The GitHub repository faziya18/retina_ai contains a labelled image folder "OCT_dataset" with 2 categories: AMD, CSR. Examples follow, each with its label.

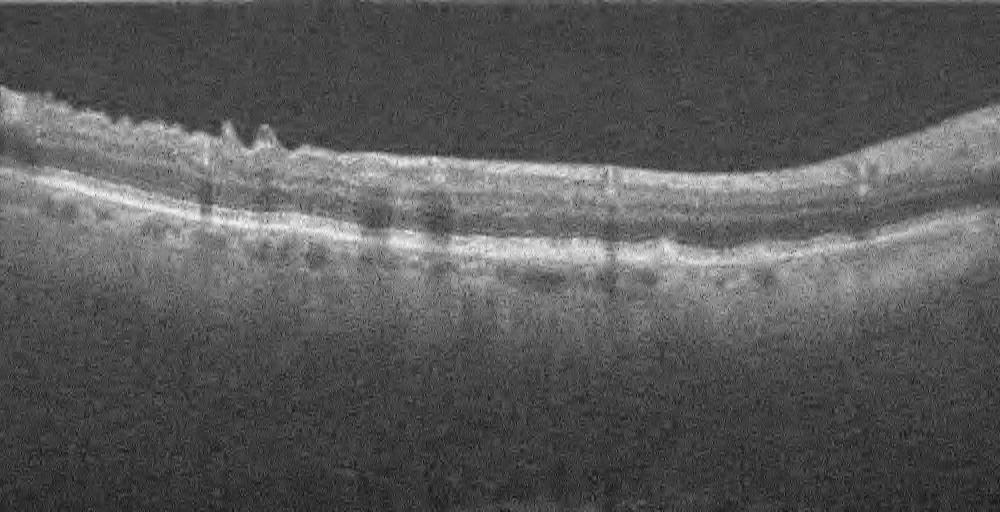
Label: AMD

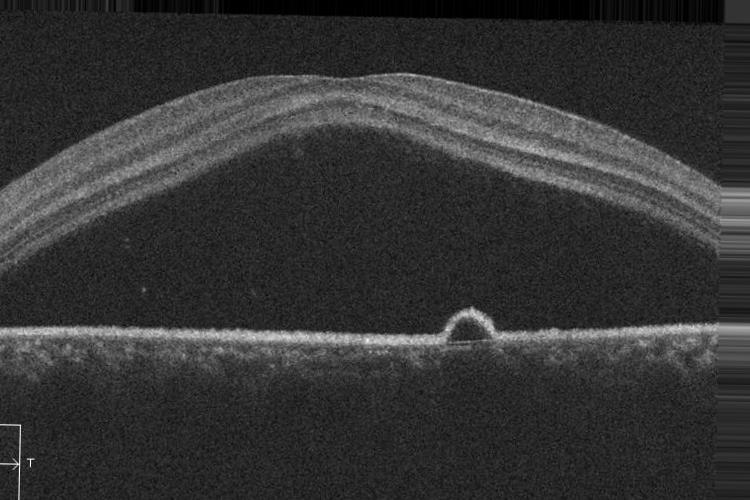
Label: CSR

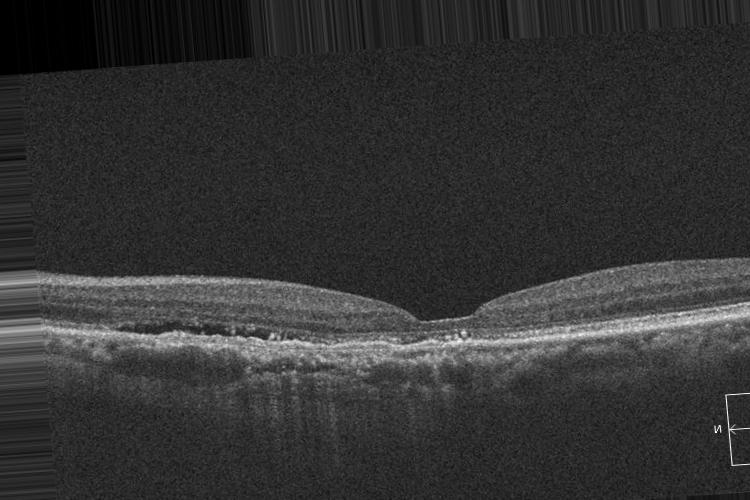
Label: CSR

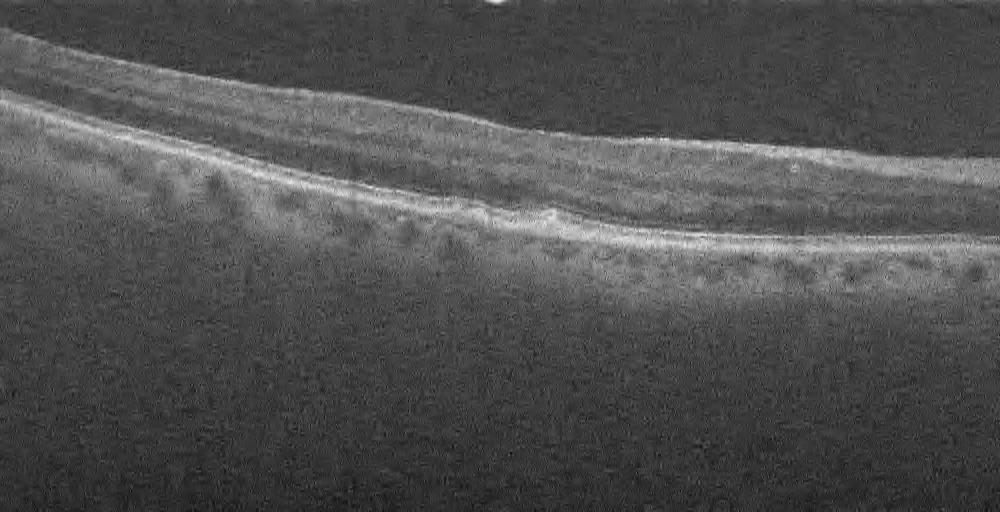
Label: AMD

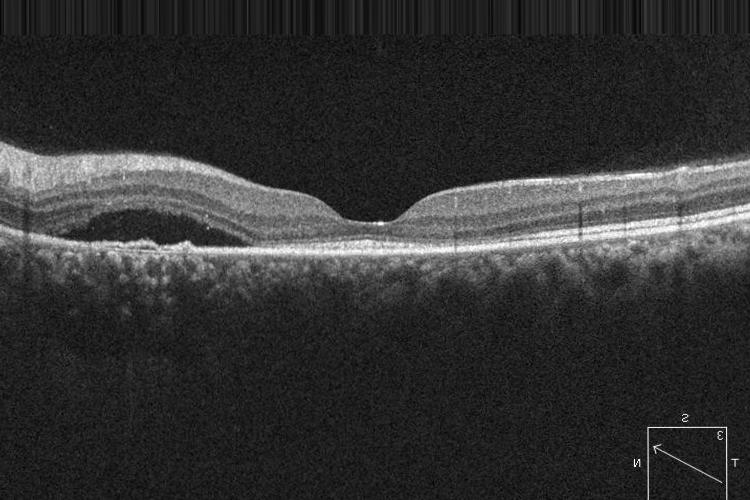
Label: CSR

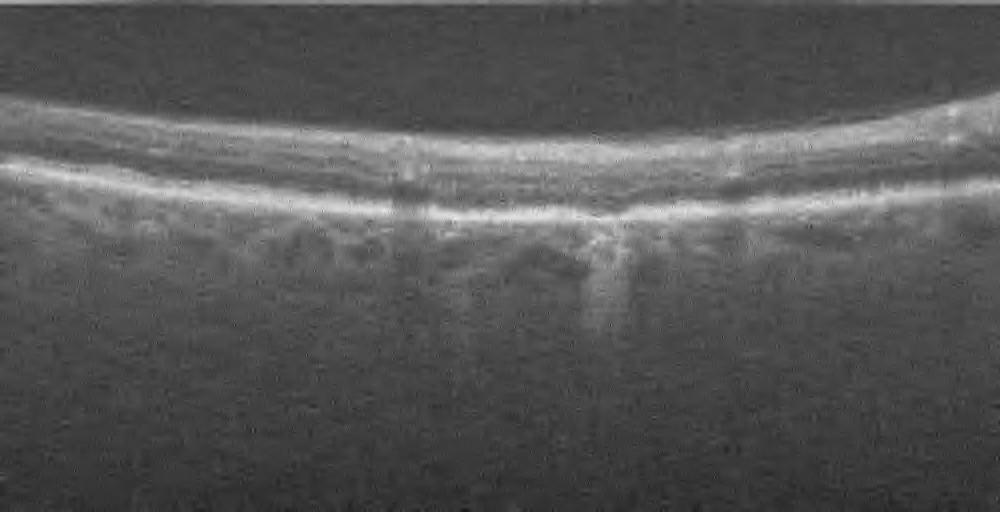
Label: AMD
